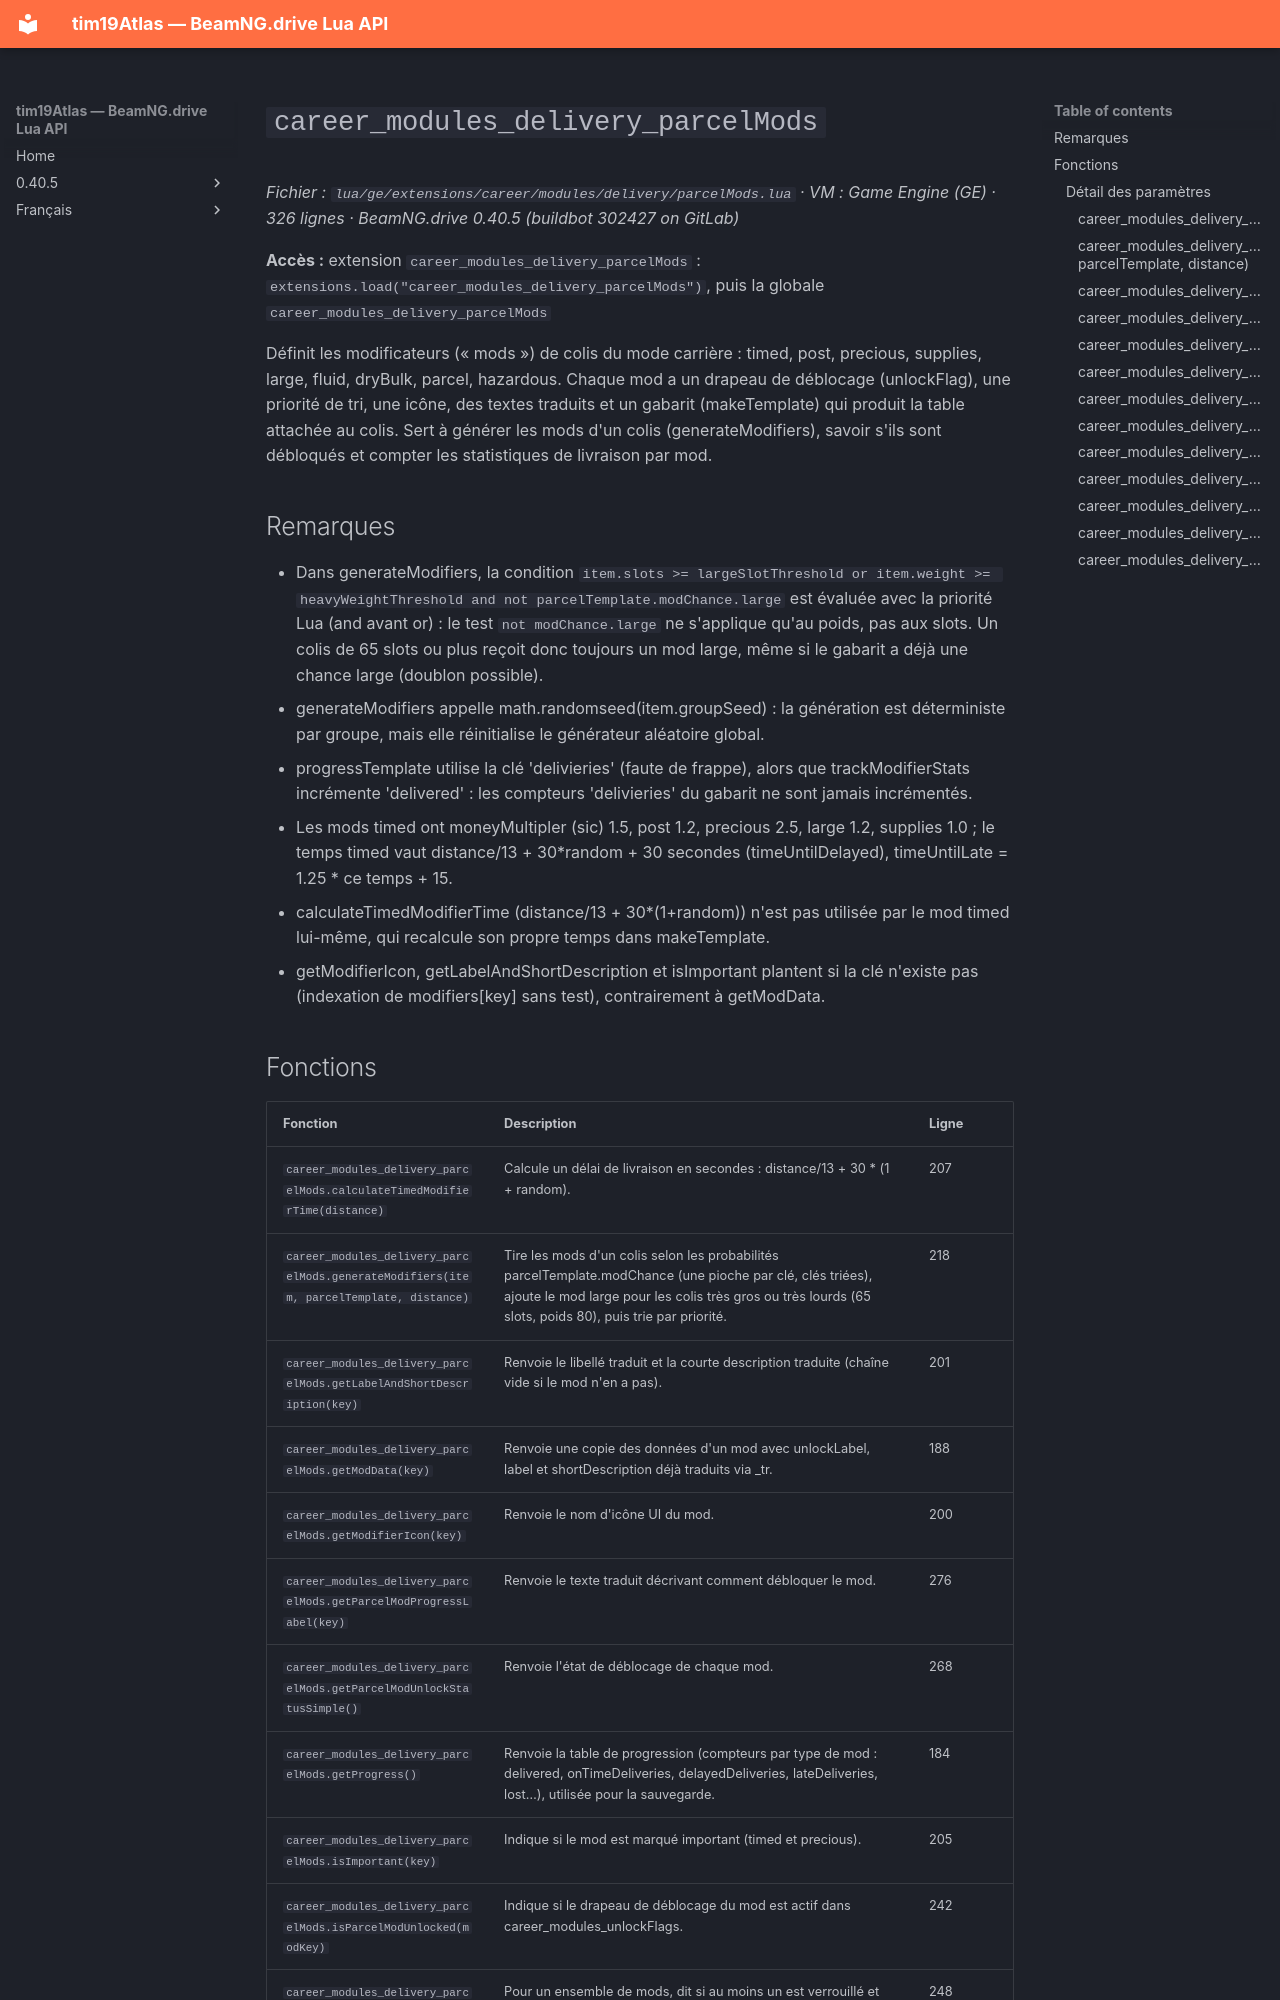

repository: Tim0219800/beamng-lua-atlas · page: fr/0.40.5/ge/extensions/career/modules/delivery/parcelMods.html · generator: mkdocs

# `career_modules_delivery_parcelMods`

*Fichier : `lua/ge/extensions/career/modules/delivery/parcelMods.lua` · VM : Game Engine (GE) · 326 lignes · BeamNG.drive 0.40.5 (buildbot 302427 on GitLab)*

**Accès :** extension `career_modules_delivery_parcelMods` : `extensions.load("career_modules_delivery_parcelMods")`, puis la globale `career_modules_delivery_parcelMods`

Définit les modificateurs (« mods ») de colis du mode carrière : timed, post, precious, supplies, large, fluid, dryBulk, parcel, hazardous. Chaque mod a un drapeau de déblocage (unlockFlag), une priorité de tri, une icône, des textes traduits et un gabarit (makeTemplate) qui produit la table attachée au colis. Sert à générer les mods d'un colis (generateModifiers), savoir s'ils sont débloqués et compter les statistiques de livraison par mod.

## Remarques

- Dans generateModifiers, la condition `item.slots >= largeSlotThreshold or item.weight >= heavyWeightThreshold and not parcelTemplate.modChance.large` est évaluée avec la priorité Lua (and avant or) : le test `not modChance.large` ne s'applique qu'au poids, pas aux slots. Un colis de 65 slots ou plus reçoit donc toujours un mod large, même si le gabarit a déjà une chance large (doublon possible).
- generateModifiers appelle math.randomseed(item.groupSeed) : la génération est déterministe par groupe, mais elle réinitialise le générateur aléatoire global.
- progressTemplate utilise la clé 'delivieries' (faute de frappe), alors que trackModifierStats incrémente 'delivered' : les compteurs 'delivieries' du gabarit ne sont jamais incrémentés.
- Les mods timed ont moneyMultipler (sic) 1.5, post 1.2, precious 2.5, large 1.2, supplies 1.0 ; le temps timed vaut distance/13 + 30*random + 30 secondes (timeUntilDelayed), timeUntilLate = 1.25 * ce temps + 15.
- calculateTimedModifierTime (distance/13 + 30*(1+random)) n'est pas utilisée par le mod timed lui-même, qui recalcule son propre temps dans makeTemplate.
- getModifierIcon, getLabelAndShortDescription et isImportant plantent si la clé n'existe pas (indexation de modifiers[key] sans test), contrairement à getModData.
